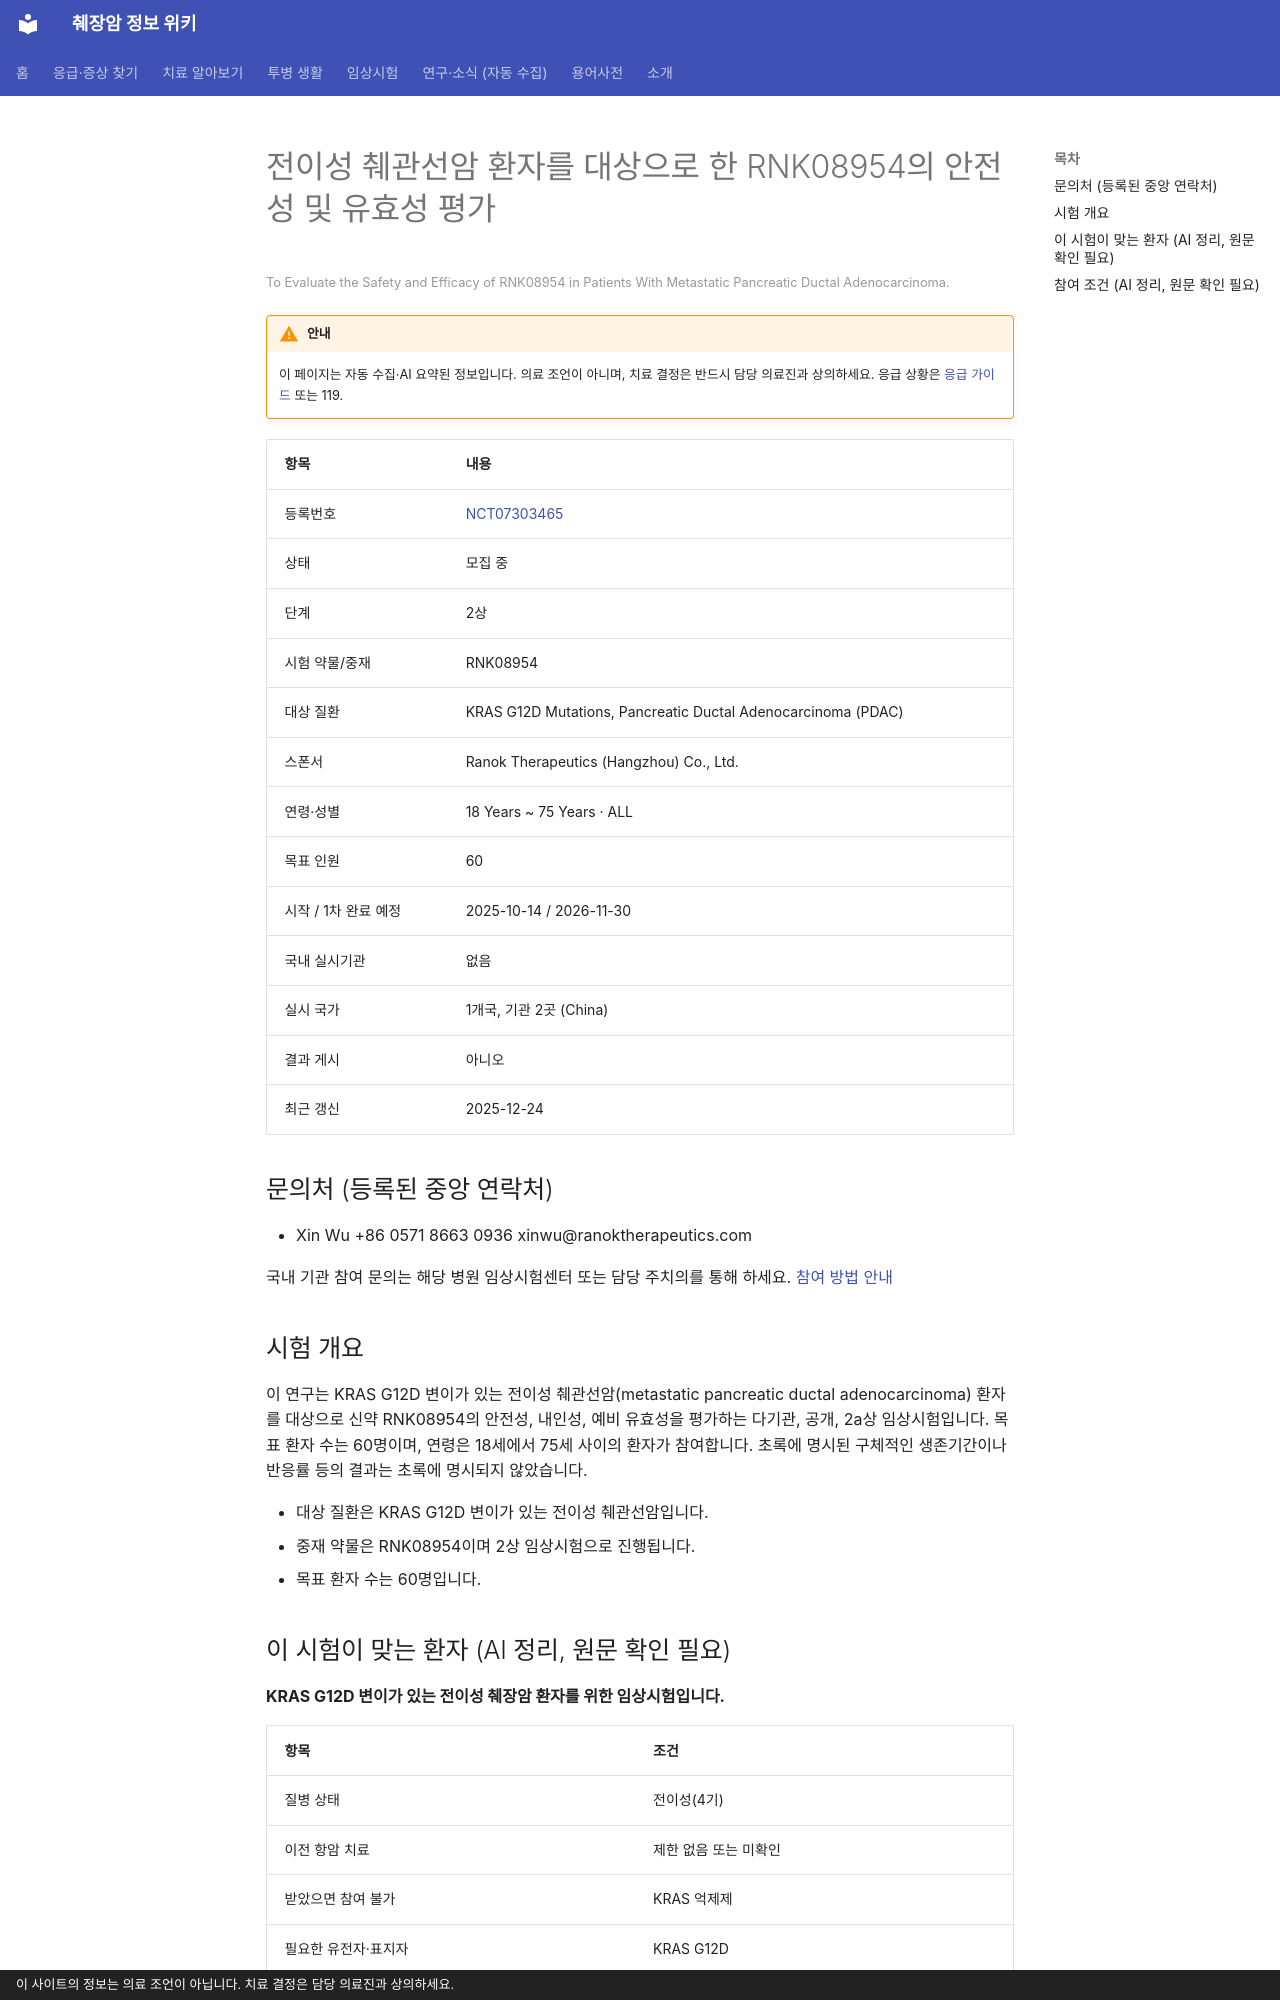

repository: hizorro88-rgb/papersearcher · page: _generated/trials/NCT07303465/index.html · generator: mkdocs · copyright: 이 사이트의 정보는 의료 조언이 아닙니다. 치료 결정은 담당 의료진과 상의하세요.

---
title: "NCT07303465 전이성 췌관선암 환자를 대상으로 한 RNK08954의 안전성 및 유효성 평가"
description: "2상 · 모집 중"
comments: true
search:
  boost: 0.4
---

# 전이성 췌관선암 환자를 대상으로 한 RNK08954의 안전성 및 유효성 평가

<small>To Evaluate the Safety and Efficacy of RNK08954 in Patients With Metastatic Pancreatic Ductal Adenocarcinoma.</small>

!!! warning "안내"
    이 페이지는 자동 수집·AI 요약된 정보입니다. 의료 조언이 아니며, 치료 결정은 반드시 담당 의료진과 상의하세요. 응급 상황은 [응급 가이드](../../guides/emergency/index.md) 또는 119.

| 항목 | 내용 |
|---|---|
| 등록번호 | [NCT07303465](https://clinicaltrials.gov/study/NCT07303465) |
| 상태 | 모집 중 |
| 단계 | 2상 |
| 시험 약물/중재 | RNK08954 |
| 대상 질환 | KRAS G12D Mutations, Pancreatic Ductal Adenocarcinoma (PDAC) |
| 스폰서 | Ranok Therapeutics (Hangzhou) Co., Ltd. |
| 연령·성별 | 18 Years ~ 75 Years · ALL |
| 목표 인원 | 60 |
| 시작 / 1차 완료 예정 | 2025-10-14 / 2026-11-30 |
| 국내 실시기관 | 없음 |
| 실시 국가 | 1개국, 기관 2곳 (China) |
| 결과 게시 | 아니오 |
| 최근 갱신 | 2025-12-24 |

## 문의처 (등록된 중앙 연락처)

- Xin Wu +86 0571 8663 0936 xinwu@ranoktherapeutics.com

국내 기관 참여 문의는 해당 병원 임상시험센터 또는 담당 주치의를 통해 하세요. [참여 방법 안내](../../guides/trials/how-to-apply.md)

## 시험 개요

이 연구는 KRAS G12D 변이가 있는 전이성 췌관선암(metastatic pancreatic ductal adenocarcinoma) 환자를 대상으로 신약 RNK08954의 안전성, 내인성, 예비 유효성을 평가하는 다기관, 공개, 2a상 임상시험입니다. 목표 환자 수는 60명이며, 연령은 18세에서 75세 사이의 환자가 참여합니다. 초록에 명시된 구체적인 생존기간이나 반응률 등의 결과는 초록에 명시되지 않았습니다.

- 대상 질환은 KRAS G12D 변이가 있는 전이성 췌관선암입니다.
- 중재 약물은 RNK08954이며 2상 임상시험으로 진행됩니다.
- 목표 환자 수는 60명입니다.

## 이 시험이 맞는 환자 (AI 정리, 원문 확인 필요)

**KRAS G12D 변이가 있는 전이성 췌장암 환자를 위한 임상시험입니다.**

| 항목 | 조건 |
|---|---|
| 질병 상태 | 전이성(4기) |
| 이전 항암 치료 | 제한 없음 또는 미확인 |
| 받았으면 참여 불가 | KRAS 억제제 |
| 필요한 유전자·표지자 | KRAS G12D |
| ECOG 수행능력 | 1 이하 |
| 측정 가능 병변 | 필요 |

주요 제외 기준: 조절되지 않는 중추신경계 전이 · 이전 KRAS 억제제 치료 이력 · 활동성 감염 또는 중증 감염 · 다른 악성 종양 병력

내 상황에 맞는지 한 번에 보려면 [맞춤 임상시험 찾기](../../guides/trials/finder.md).
